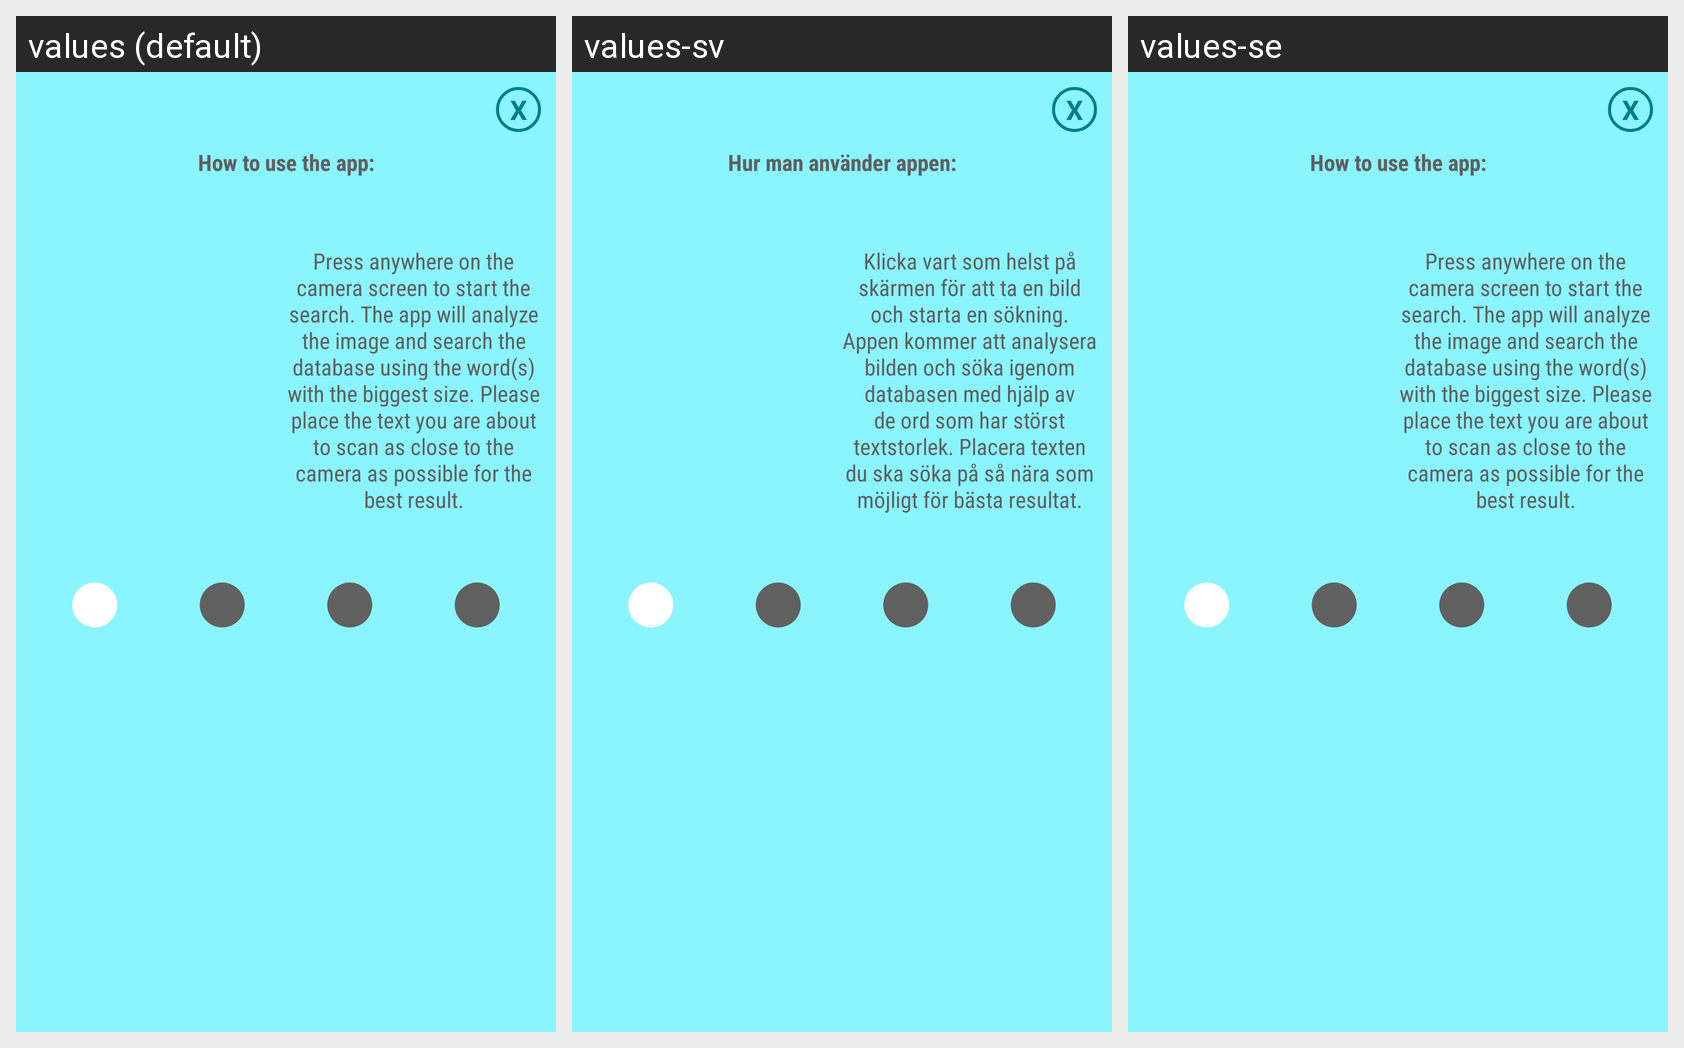

Locale-by-locale string values for the Android screen shown in this grid:
Android screen res/layout/how_to.xml rendered under 3 locales, left to right: values (default), values-sv, values-se. Device: Nexus 5 (rendered at 1080×1920; each locale shown at half size, 540×960, under a caption strip naming it); theme AppTheme.
Strings drawn on this screen, with the default value and each locale's value (text and hints the layout hard-codes, and strings that could not be matched under every locale, appear in the picture but are not listed):

how_to_title
  values: How to use the app:
  values-sv: Hur man använder appen:
  values-se: How to use the app:  [not translated; the default value is used]

how_to_scan
  values: Press anywhere on the camera screen to start the search. The app will analyze the image and search the database using the word(s) with the biggest size. Please place the text you are about to scan as close to the camera as possible for the best result.
  values-sv: Klicka vart som helst på skärmen för att ta en bild och starta en sökning. Appen kommer att analysera bilden och söka igenom databasen med hjälp av de ord som har störst textstorlek. Placera texten du ska söka på så nära som möjligt för bästa resultat.
  values-se: Press anywhere on the camera screen to start the search. The app will analyze the image and search the database using the word(s) with the biggest size. Please place the text you are about to scan as close to the camera as possible for the best result.  [not translated; the default value is used]
